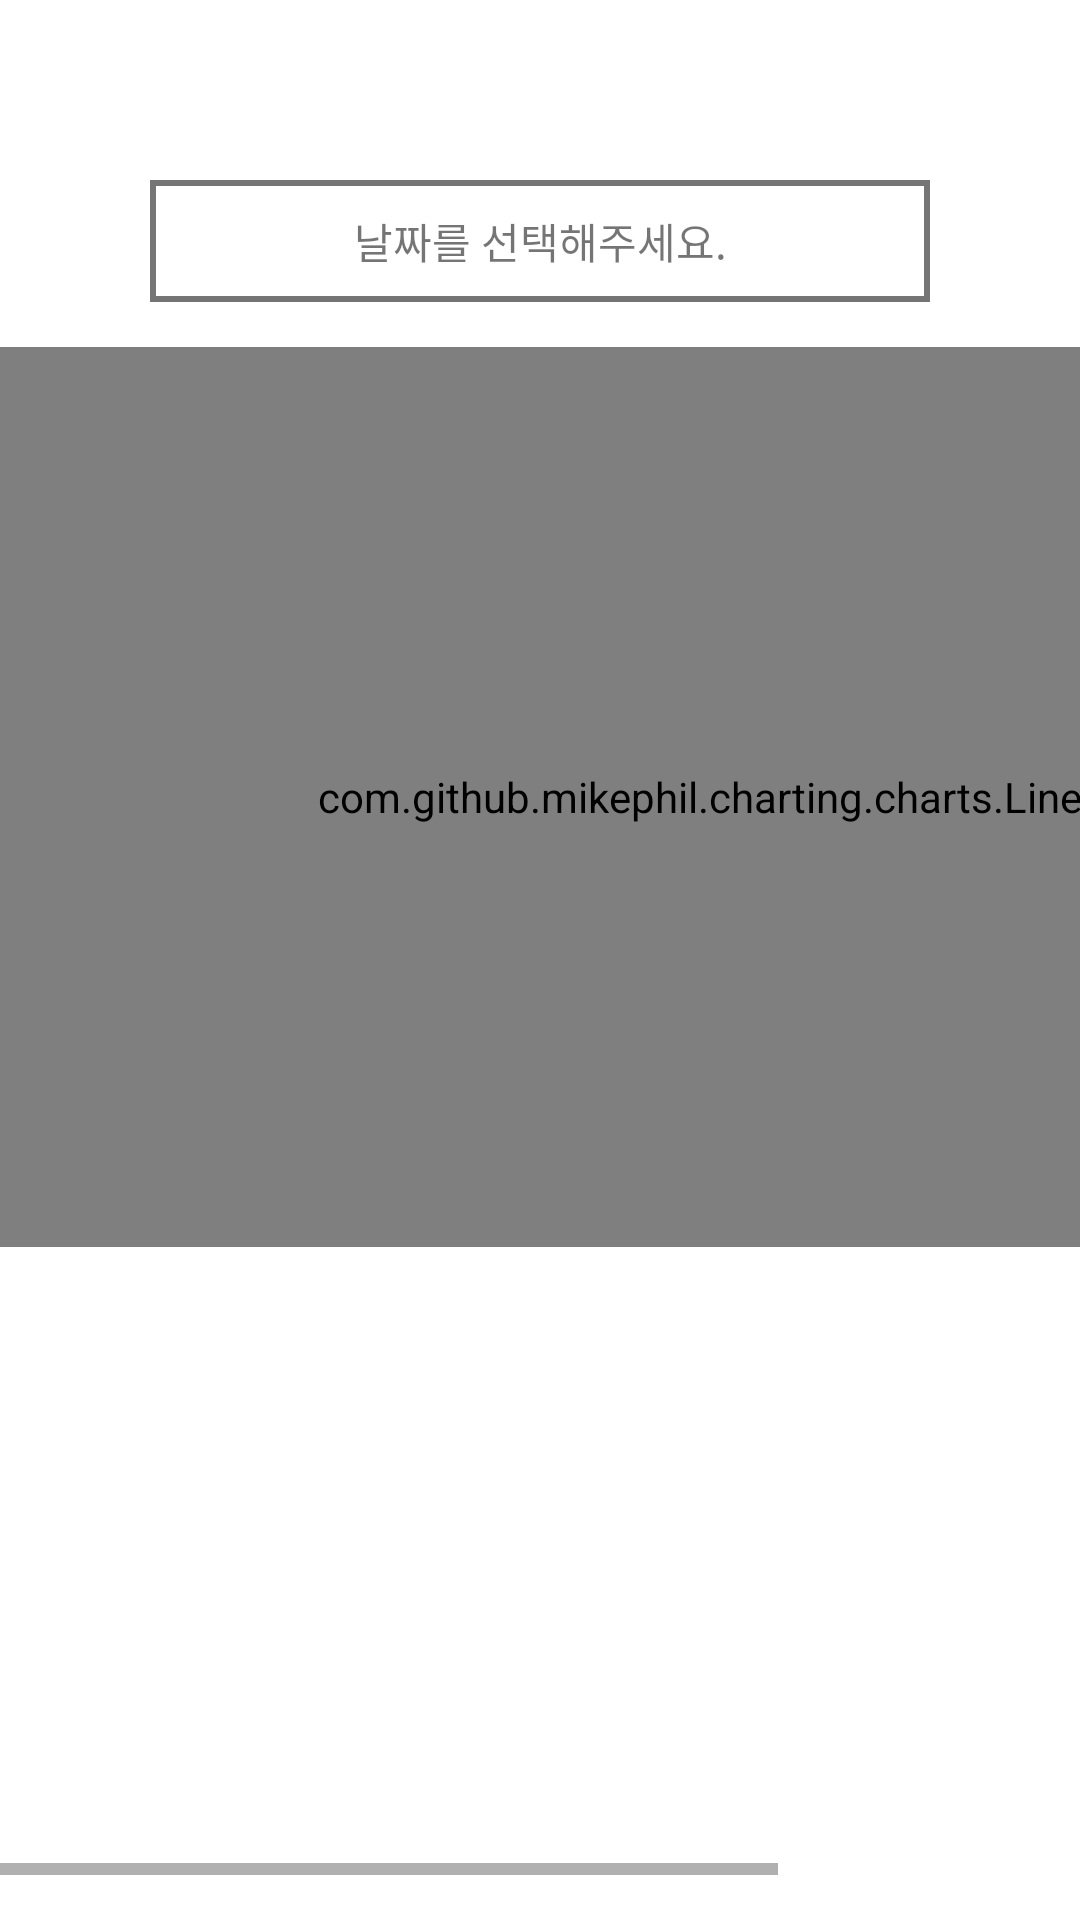

Produce the Android XML layout that renders to this screen, including the resource entries it uses.
<!-- AndroidManifest.xml: application theme Theme.Iot_teamnova -->
<!-- res/layout/activity_statistics.xml -->
<?xml version="1.0" encoding="utf-8"?>
<LinearLayout xmlns:android="http://schemas.android.com/apk/res/android"
    android:layout_width="match_parent"
    xmlns:app="http://schemas.android.com/apk/res-auto"
    android:orientation="vertical"
    android:layout_height="match_parent">

    <LinearLayout
        android:layout_width="match_parent"
        android:layout_height="50dp"
        android:orientation="horizontal"
        android:background="#FFF"
        >

        <View
            android:layout_width="70dp"
            android:layout_height="25dp"
            />

        <TextView
            android:id="@+id/title"
            android:layout_width="wrap_content"
            android:layout_height="wrap_content"
            android:layout_gravity="center"
            android:text=""
            android:textStyle="bold"
            android:textColor="#000"
            android:textSize="17dp"
            android:gravity="center"
            android:layout_weight="1"
            android:padding="10dp"/>

        <ImageView
            android:id="@+id/noti_btn"
            android:layout_width="25dp"
            android:layout_height="25dp"
            android:background="@drawable/bell"
            android:backgroundTint="#6D71E6"
            android:layout_gravity="center"
            android:layout_margin="10dp"
            android:clickable="true"
            android:focusable="true"
            android:foreground="?android:attr/selectableItemBackground"
            />

        <ImageView
            android:id="@+id/search_btn"
            android:layout_width="25dp"
            android:layout_height="25dp"
            android:background="@drawable/search"
            android:backgroundTint="#6D71E6"
            android:layout_gravity="center"
            android:layout_marginRight="10dp"
            android:clickable="true"
            android:focusable="true"
            android:foreground="?android:attr/selectableItemBackground"
            />

    </LinearLayout>

    <TextView
        android:id="@+id/date"
        android:padding="10dp"
        android:layout_marginTop="10dp"
        android:layout_marginLeft="50dp"
        android:layout_marginRight="50dp"
        android:background="@drawable/edit_text_background"
        android:layout_width="match_parent"
        android:layout_height="wrap_content"
        android:text="날짜를 선택해주세요."
        android:textSize="14dp"
        android:gravity="center"
        android:clickable="true"
        android:focusable="true"
        android:foreground="?android:attr/selectableItemBackground"
        />

    <HorizontalScrollView
        android:id="@+id/horizontal_scroll_view"
        android:layout_width="match_parent"
        android:layout_height="match_parent"
        android:fillViewport="true"
        android:layout_marginTop="15dp"
        android:layout_marginBottom="15dp"
        android:scrollbars="horizontal">
        <LinearLayout
            android:layout_width="wrap_content"
            android:layout_height="match_parent">
            <com.github.mikephil.charting.charts.LineChart
                android:id="@+id/line_chart"
                android:layout_width="500dp"
                android:layout_height="300dp" />
        </LinearLayout>
    </HorizontalScrollView>

</LinearLayout>
<!-- resources referenced by this layout -->
<resources>
  <!-- drawable edit_text_background (drawable) -->
  <?xml version="1.0" encoding="utf-8"?>
  <shape xmlns:android="http://schemas.android.com/apk/res/android"
      android:padding="10dp"
      android:shape="rectangle" >
      <solid android:color="#FFFFFF" />
      <stroke
          android:width="2dp"
          android:color="#757575" />
  </shape>
  <style name="Theme.Iot_teamnova" parent="Theme.MaterialComponents.DayNight.DarkActionBar">
          
          <item name="colorPrimary">#6D71E6</item>
          <item name="colorPrimaryVariant">@color/white</item>
          <item name="colorOnPrimary">@color/black</item>
          
          <item name="colorSecondary">#6D71E6</item>
          <item name="colorSecondaryVariant">@color/teal_700</item>
          <item name="colorOnSecondary">#FFFFFF</item>
          
          <item name="android:statusBarColor">@color/black</item>
          
          <item name="windowActionBar">false</item>
          <item name="windowNoTitle">true</item>
          <item name="android:timePickerStyle">@style/MyTimePickerTheme</item>
      </style>
  <color name="white">#FFFFFFFF</color>
  <color name="black">#FF000000</color>
  <color name="teal_700">#FF018786</color>
  <style name="MyTimePickerTheme" parent="android:Widget.Material.Light.TimePicker">
          <item name="android:timePickerMode">spinner</item>
      </style>
</resources>
